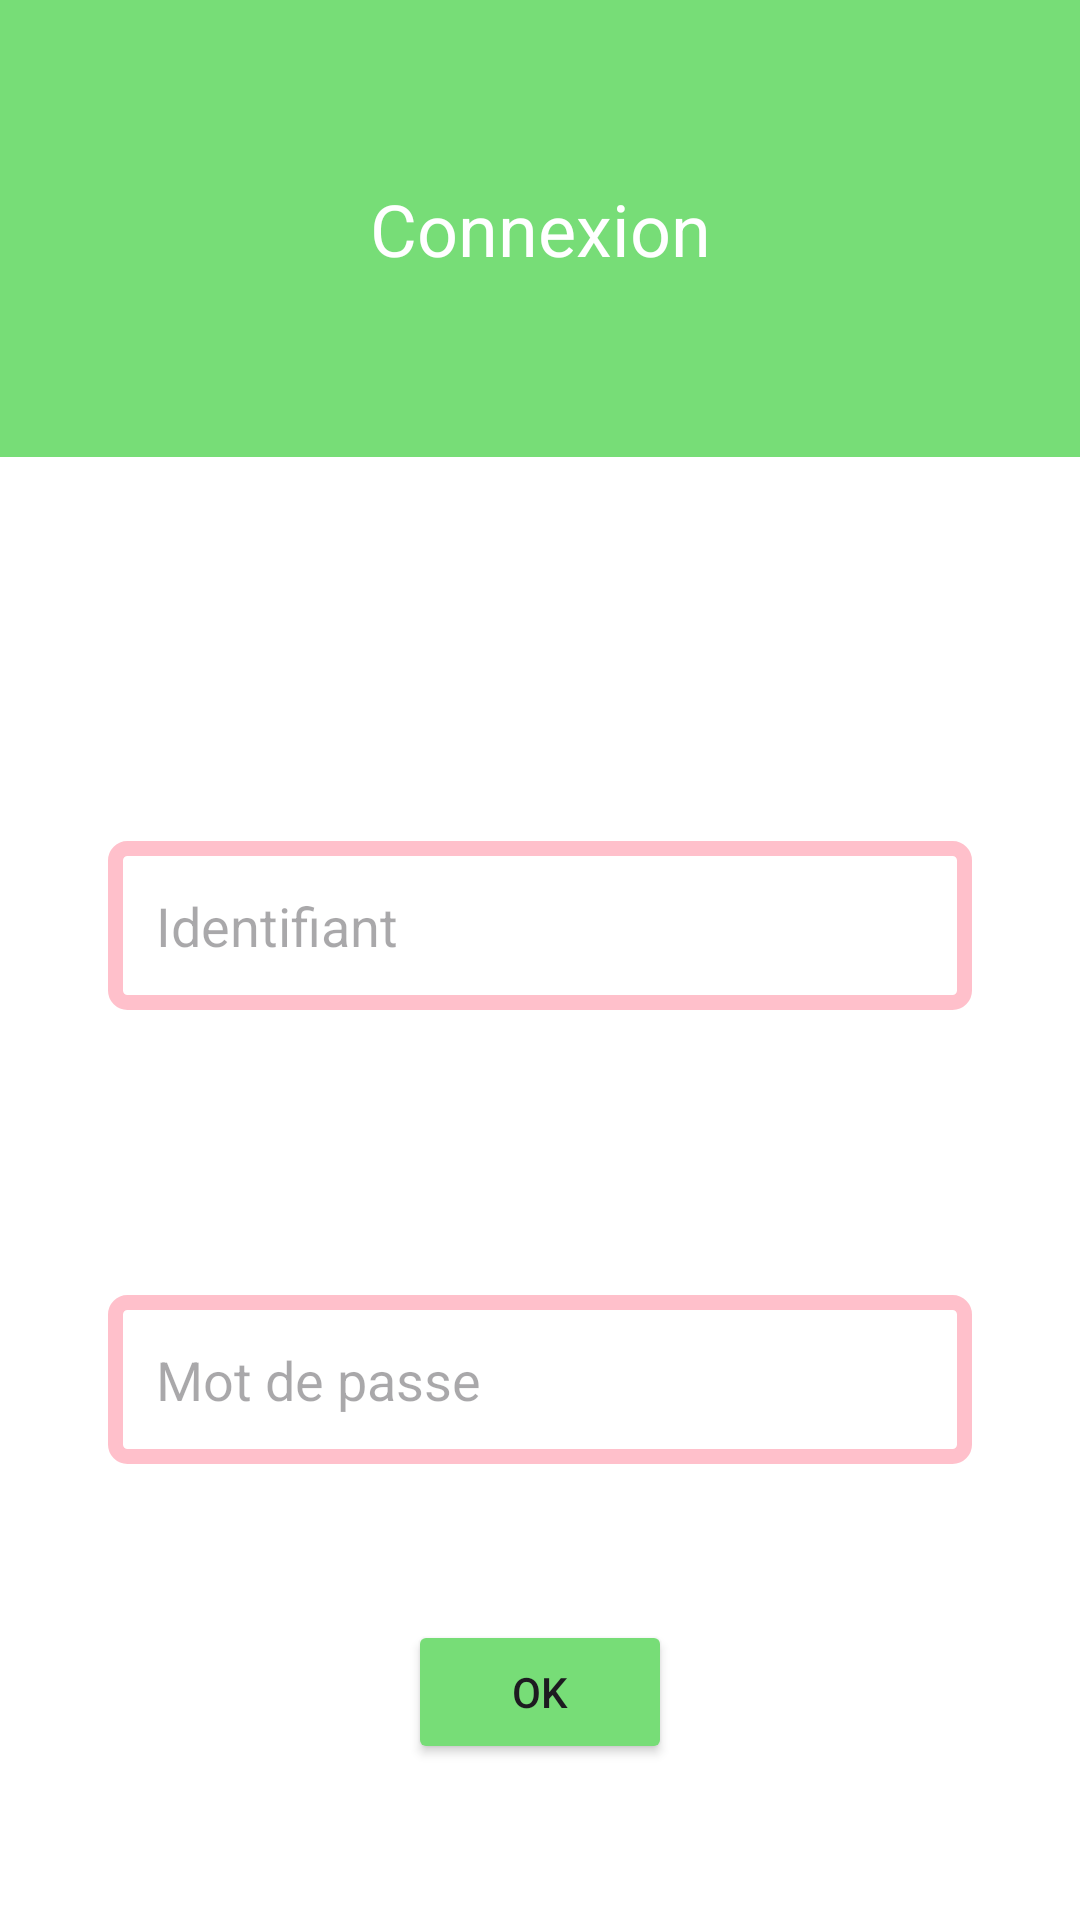

Here is an Android app screen rendered from its layout file. Give the layout XML and the strings, colors and styles it references.
<!-- AndroidManifest.xml: application theme Theme.Scrabble -->
<!-- res/layout/c_connexion.xml -->
<?xml version="1.0" encoding="utf-8"?>
<androidx.constraintlayout.widget.ConstraintLayout xmlns:android="http://schemas.android.com/apk/res/android"
    xmlns:app="http://schemas.android.com/apk/res-auto"
    xmlns:tools="http://schemas.android.com/tools"
    android:layout_width="match_parent"
    android:layout_height="match_parent"
    android:background="@color/white">


    <TextView
        android:id="@+id/tvUsernameLabel"
        android:layout_width="142dp"
        android:layout_height="26dp"
        android:layout_marginStart="40dp"
        android:text="Nom d'utilisateur"
        app:layout_constraintBottom_toTopOf="@+id/etUsername"
        app:layout_constraintStart_toStartOf="parent" />

    <TextView
        android:id="@+id/tvPASSLabel"
        android:layout_width="142dp"
        android:layout_height="26dp"
        android:layout_marginStart="40dp"
        android:layout_marginTop="127dp"
        android:text="Mot de passe"
        app:layout_constraintStart_toStartOf="parent"
        app:layout_constraintTop_toTopOf="@+id/etUsername" />

    <TextView
        android:id="@+id/tvConnexion"
        android:layout_width="0dp"
        android:layout_height="wrap_content"
        android:background="@color/green"
        android:padding="60dp"
        android:text="Connexion"
        android:textAlignment="center"
        android:textColor="@color/white"
        android:textSize="24sp"
        app:layout_constraintEnd_toEndOf="parent"
        app:layout_constraintHorizontal_bias="0.0"
        app:layout_constraintStart_toStartOf="parent"
        app:layout_constraintTop_toTopOf="parent"
        app:layout_constraintVertical_bias="0.0" />

    <EditText
        android:id="@+id/etUsername1"
        android:layout_width="0dp"
        android:layout_height="wrap_content"
        android:layout_marginTop="128dp"
        android:background="@drawable/edittext_background"
        android:hint="Identifiant"
        android:inputType="textEmailAddress"
        android:padding="16dp"
        app:layout_constraintEnd_toEndOf="parent"
        app:layout_constraintStart_toStartOf="parent"
        app:layout_constraintTop_toBottomOf="@+id/tvConnexion"
        app:layout_constraintWidth_percent="0.8" />

    <EditText
        android:id="@+id/etPassword1"
        android:layout_width="0dp"
        android:layout_height="wrap_content"
        android:layout_marginTop="92dp"
        android:background="@drawable/edittext_background"
        android:hint="Mot de passe"
        android:inputType="textPassword"
        android:padding="16dp"
        app:layout_constraintBottom_toBottomOf="parent"
        app:layout_constraintEnd_toEndOf="parent"
        app:layout_constraintStart_toStartOf="parent"
        app:layout_constraintTop_toBottomOf="@+id/etUsername1"
        app:layout_constraintVertical_bias="0.019"
        app:layout_constraintWidth_percent="0.8" />

    <Button
        android:id="@+id/btnOk"
        android:layout_width="wrap_content"
        android:layout_height="wrap_content"
        android:backgroundTint="@color/green"
        android:text="OK"
        app:layout_constraintEnd_toEndOf="parent"
        app:layout_constraintHorizontal_bias="0.5"
        app:layout_constraintStart_toStartOf="parent"
        app:layout_constraintTop_toBottomOf="@+id/etPassword1"
        app:layout_constraintBottom_toBottomOf="parent"
        app:layout_constraintVertical_bias="0.5"/>

</androidx.constraintlayout.widget.ConstraintLayout>
<!-- resources referenced by this layout -->
<resources>
  <color name="green">#77DD77</color>
  <color name="white">#FFFFFFFF</color>
  <!-- drawable edittext_background (drawable) -->
  <?xml version="1.0" encoding="utf-8"?>
  <shape xmlns:android="http://schemas.android.com/apk/res/android">
      <solid android:color="#00000000" /> 
      <stroke
          android:width="5dp"
          android:color="#FFC0CB" /> 
      <corners android:radius="4dp" />
  </shape>
  <style name="Theme.Scrabble" parent="Base.Theme.Scrabble" />
  <style name="Base.Theme.Scrabble" parent="Theme.Material3.DayNight.NoActionBar">
          
          
      </style>
</resources>
